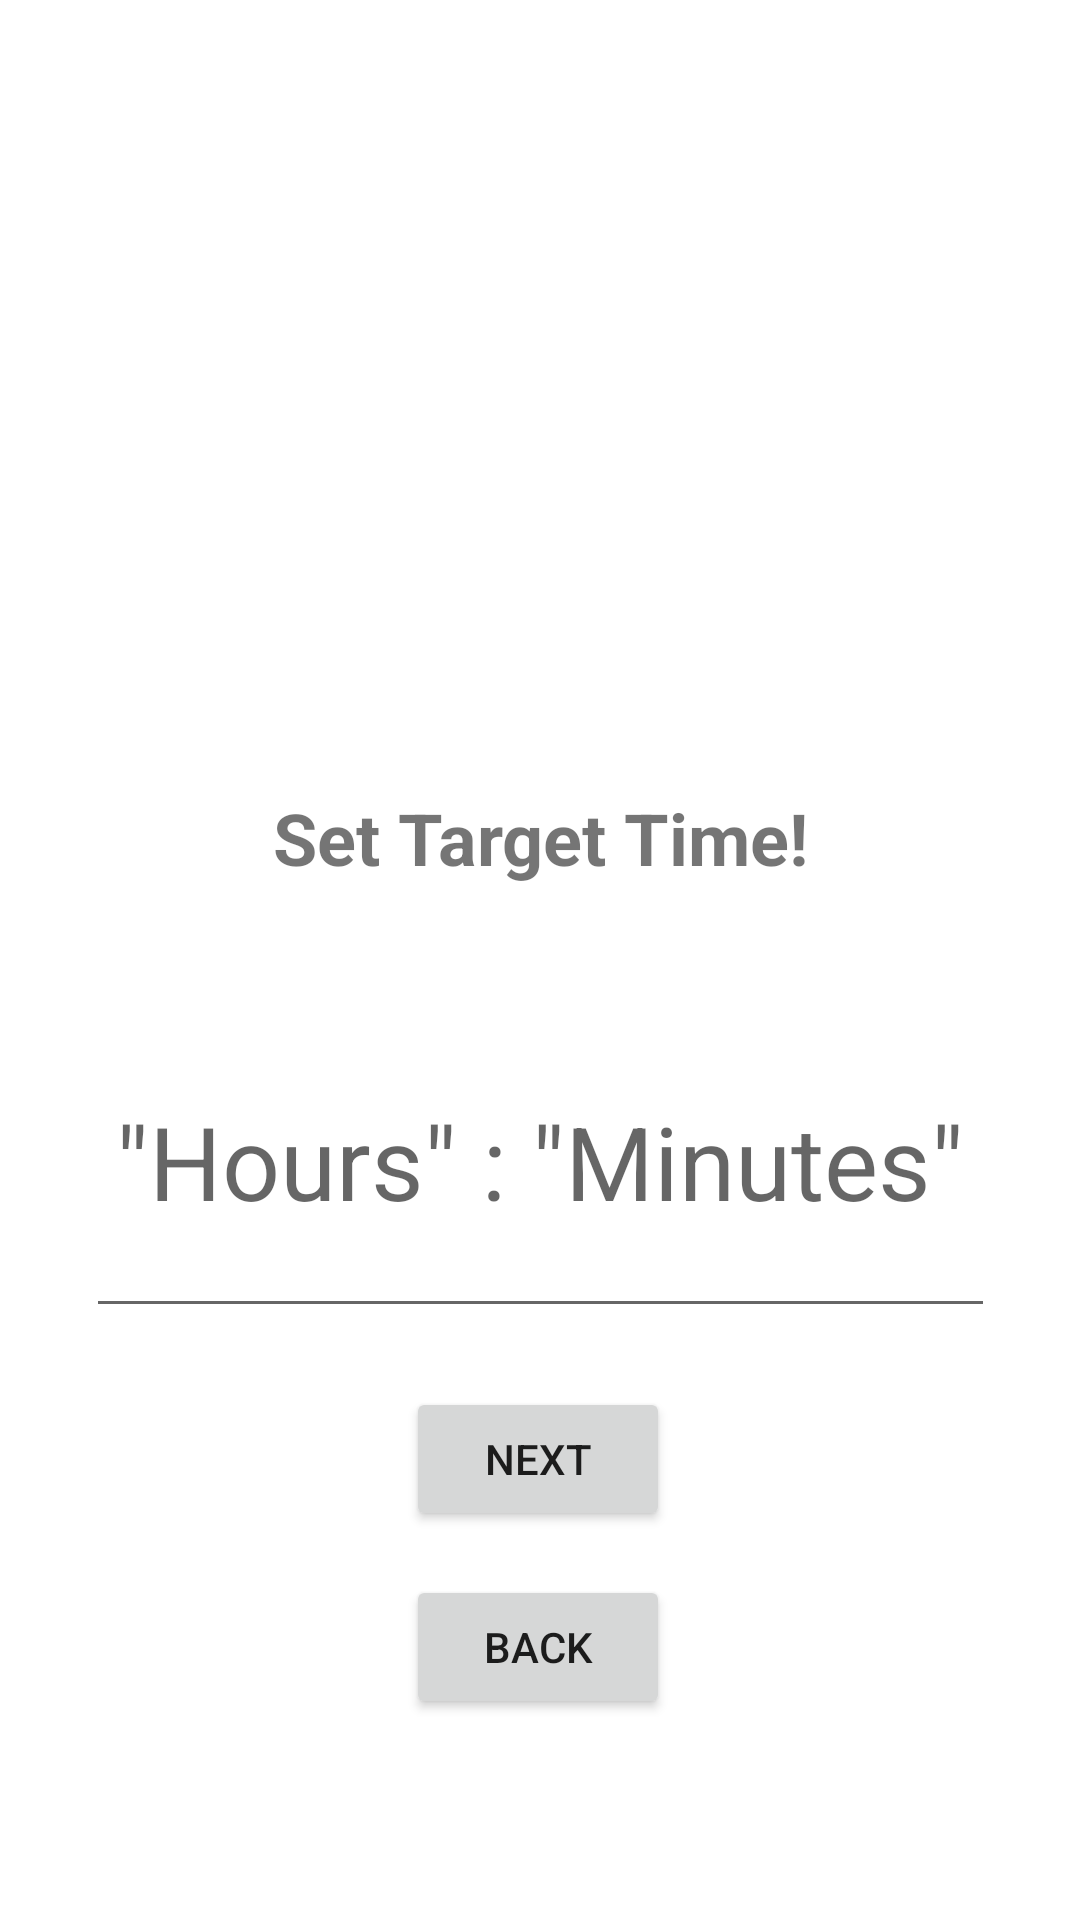

This screen was rendered from an Android layout file. Write that file and the resources it references.
<!-- AndroidManifest.xml: application theme Theme.Folkus -->
<!-- res/layout/activity_set_timer.xml -->
<?xml version="1.0" encoding="utf-8"?>
<androidx.constraintlayout.widget.ConstraintLayout xmlns:android="http://schemas.android.com/apk/res/android"
    xmlns:app="http://schemas.android.com/apk/res-auto"
    xmlns:tools="http://schemas.android.com/tools"
    android:layout_width="match_parent"
    android:layout_height="match_parent"
    tools:context=".set_timer">

    <TextView
        android:id="@+id/textView2"
        android:layout_width="183dp"
        android:layout_height="73dp"
        android:text="Set Target Time!"
        android:textAlignment="center"
        android:textSize="24sp"
        android:textStyle="bold"
        app:layout_constraintBottom_toBottomOf="parent"
        app:layout_constraintEnd_toEndOf="parent"
        app:layout_constraintStart_toStartOf="parent"
        app:layout_constraintTop_toTopOf="parent"
        app:layout_constraintVertical_bias="0.464" />

    <EditText
        android:id="@+id/SetTimer"
        android:layout_width="303dp"
        android:layout_height="114dp"
        android:ems="10"
        android:hint='"Hours" : "Minutes"'
        android:inputType="time"
        android:textAlignment="center"
        android:textColor="#000000"
        android:textSize="34sp"
        app:layout_constraintBottom_toBottomOf="parent"
        app:layout_constraintEnd_toEndOf="parent"
        app:layout_constraintStart_toStartOf="parent"
        app:layout_constraintTop_toTopOf="parent"
        app:layout_constraintVertical_bias="0.625" />

    <Button
        android:id="@+id/NextButton"
        android:layout_width="wrap_content"
        android:layout_height="wrap_content"
        android:text="Next"
        app:layout_constraintBottom_toBottomOf="parent"
        app:layout_constraintEnd_toEndOf="parent"
        app:layout_constraintHorizontal_bias="0.498"
        app:layout_constraintStart_toStartOf="parent"
        app:layout_constraintTop_toTopOf="parent"
        app:layout_constraintVertical_bias="0.781" />

    <Button
        android:id="@+id/BackButton"
        android:layout_width="wrap_content"
        android:layout_height="wrap_content"
        android:text="Back"
        app:layout_constraintBottom_toBottomOf="parent"
        app:layout_constraintEnd_toEndOf="parent"
        app:layout_constraintHorizontal_bias="0.498"
        app:layout_constraintStart_toStartOf="parent"
        app:layout_constraintTop_toTopOf="parent"
        app:layout_constraintVertical_bias="0.887" />

    <TextView
        android:id="@+id/classText"
        android:layout_width="279dp"
        android:layout_height="58dp"
        android:layout_marginTop="112dp"
        android:layout_marginEnd="76dp"
        android:text=""
        android:textAlignment="center"
        app:layout_constraintEnd_toEndOf="parent"
        app:layout_constraintTop_toTopOf="parent" />


</androidx.constraintlayout.widget.ConstraintLayout>
<!-- resources referenced by this layout -->
<resources>
  <style name="Theme.Folkus" parent="Theme.MaterialComponents.DayNight.DarkActionBar">
          
          <item name="colorPrimary">@color/purple_500</item>
          <item name="colorPrimaryVariant">@color/purple_700</item>
          <item name="colorOnPrimary">@color/white</item>
          
          <item name="colorSecondary">@color/teal_200</item>
          <item name="colorSecondaryVariant">@color/teal_700</item>
          <item name="colorOnSecondary">@color/black</item>
          
          <item name="android:statusBarColor" tools:targetApi="l">?attr/colorPrimaryVariant</item>
          
      </style>
  <!-- not gathered from this repository: default colours our renderer supplied (Android Studio template values) -->
  <color name="purple_500">#FF6200EE</color>
  <color name="purple_700">#FF3700B3</color>
  <color name="teal_200">#FF03DAC5</color>
  <color name="teal_700">#FF018786</color>
  <color name="black">#FF000000</color>
  <color name="white">#FFFFFFFF</color>
</resources>
